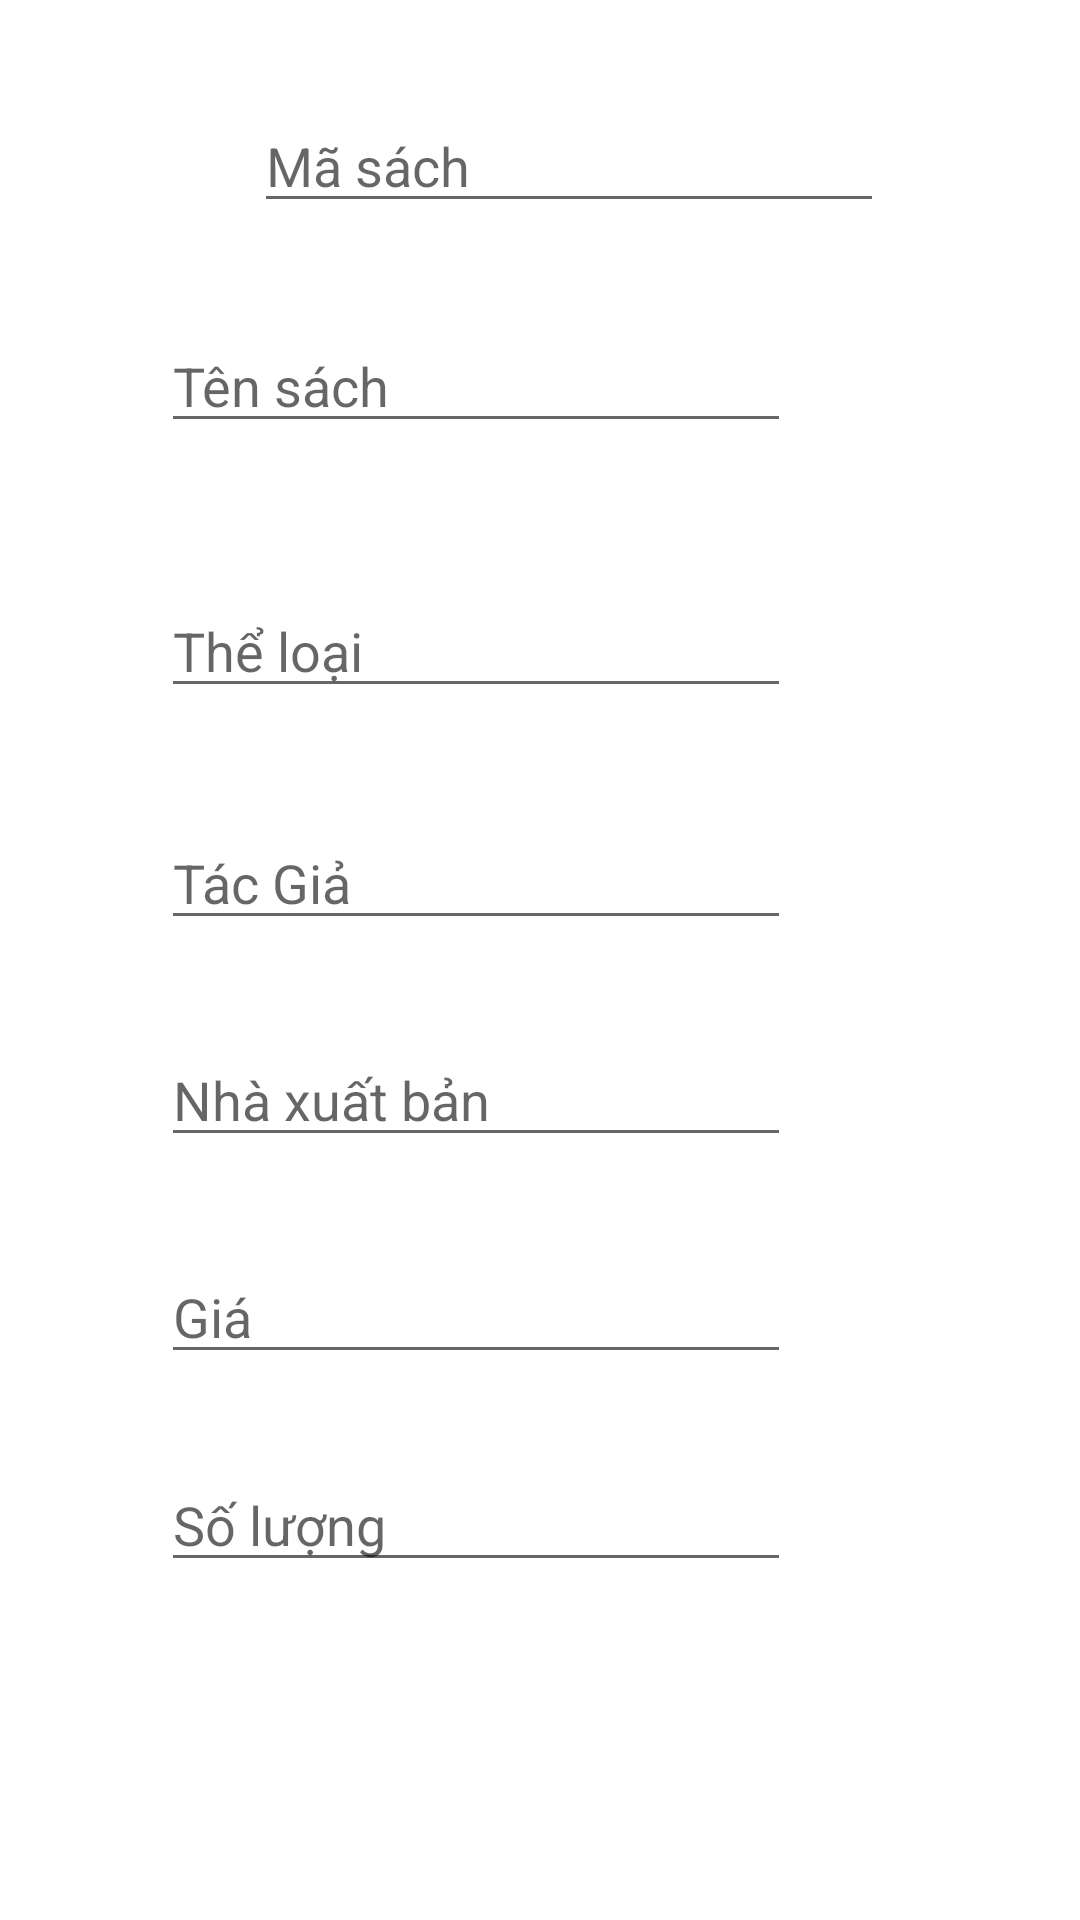

Write the Android layout XML for this screen, with the resource values it uses.
<!-- AndroidManifest.xml: application theme Theme.DA -->
<!-- res/layout/updatebook.xml -->
<?xml version="1.0" encoding="utf-8"?>

<androidx.constraintlayout.widget.ConstraintLayout
    xmlns:android="http://schemas.android.com/apk/res/android"
    xmlns:app="http://schemas.android.com/apk/res-auto"
    xmlns:tools="http://schemas.android.com/tools"
    android:layout_width="match_parent"
    android:layout_height="match_parent">


    <EditText
        android:id="@+id/ed_updateboookMaSach"
        android:layout_width="wrap_content"
        android:layout_height="wrap_content"
        android:layout_marginStart="79dp"
        android:layout_marginLeft="79dp"
        android:layout_marginTop="33dp"
        android:layout_marginEnd="28dp"
        android:layout_marginRight="28dp"
        android:ems="10"
        android:hint="Mã sách"
        android:inputType="textPersonName"
        app:layout_constraintEnd_toStartOf="@+id/img_updatebookUpdate"
        app:layout_constraintStart_toStartOf="parent"
        app:layout_constraintTop_toTopOf="parent" />


    <EditText
        android:id="@+id/ed_updatebookTenSach"
        android:layout_width="wrap_content"
        android:layout_height="wrap_content"
        android:layout_marginStart="79dp"
        android:layout_marginLeft="79dp"
        android:layout_marginTop="32dp"
        android:layout_marginEnd="122dp"
        android:layout_marginRight="122dp"
        android:ems="10"
        android:hint="Tên sách"
        android:inputType="textPersonName"
        app:layout_constraintEnd_toEndOf="parent"
        app:layout_constraintStart_toStartOf="parent"
        app:layout_constraintTop_toBottomOf="@+id/ed_updateboookMaSach" />


    <EditText
        android:id="@+id/ed_updatebookTheLoai"
        android:layout_width="wrap_content"
        android:layout_height="wrap_content"
        android:layout_marginStart="79dp"
        android:layout_marginLeft="79dp"
        android:layout_marginTop="47dp"
        android:layout_marginEnd="122dp"
        android:layout_marginRight="122dp"
        android:ems="10"
        android:hint="Thể loại"
        android:inputType="textPersonName"
        app:layout_constraintEnd_toEndOf="parent"
        app:layout_constraintStart_toStartOf="parent"
        app:layout_constraintTop_toBottomOf="@+id/ed_updatebookTenSach" />


    <EditText
        android:id="@+id/ed_updatebookTacGia"
        android:layout_width="wrap_content"
        android:layout_height="wrap_content"
        android:layout_marginStart="79dp"
        android:layout_marginLeft="79dp"
        android:layout_marginTop="36dp"
        android:layout_marginEnd="122dp"
        android:layout_marginRight="122dp"
        android:ems="10"
        android:hint="Tác Giả"
        android:inputType="textPersonName"
        app:layout_constraintEnd_toEndOf="parent"
        app:layout_constraintStart_toStartOf="parent"
        app:layout_constraintTop_toBottomOf="@+id/ed_updatebookTheLoai" />


    <EditText
        android:id="@+id/ed_updatebookNXB"
        android:layout_width="wrap_content"
        android:layout_height="wrap_content"
        android:layout_marginStart="79dp"
        android:layout_marginLeft="79dp"
        android:layout_marginTop="31dp"
        android:layout_marginEnd="122dp"
        android:layout_marginRight="122dp"
        android:ems="10"
        android:hint="Nhà xuất bản"
        android:inputType="textPersonName"
        app:layout_constraintEnd_toEndOf="parent"
        app:layout_constraintStart_toStartOf="parent"
        app:layout_constraintTop_toBottomOf="@+id/ed_updatebookTacGia" />


    <EditText
        android:id="@+id/ed_updatebookGia"
        android:layout_width="wrap_content"
        android:layout_height="wrap_content"
        android:layout_marginStart="79dp"
        android:layout_marginLeft="79dp"
        android:layout_marginTop="31dp"
        android:layout_marginEnd="122dp"
        android:layout_marginRight="122dp"
        android:ems="10"
        android:hint="Giá"
        android:inputType="textPersonName"
        app:layout_constraintEnd_toEndOf="parent"
        app:layout_constraintStart_toStartOf="parent"
        app:layout_constraintTop_toBottomOf="@+id/ed_updatebookNXB" />


    <EditText
        android:id="@+id/ed_updatebookSoLuong"
        android:layout_width="wrap_content"
        android:layout_height="wrap_content"
        android:layout_marginStart="79dp"
        android:layout_marginLeft="79dp"
        android:layout_marginTop="28dp"
        android:layout_marginEnd="122dp"
        android:layout_marginRight="122dp"
        android:ems="10"
        android:hint="Số lượng"
        android:inputType="textPersonName"
        app:layout_constraintEnd_toEndOf="parent"
        app:layout_constraintStart_toStartOf="parent"
        app:layout_constraintTop_toBottomOf="@+id/ed_updatebookGia" />

    <ImageView
        android:id="@+id/img_updatebookUpdate"
        android:layout_width="wrap_content"
        android:layout_height="wrap_content"
        android:layout_marginTop="25dp"
        android:layout_marginEnd="26dp"
        android:layout_marginRight="26dp"
        app:layout_constraintEnd_toEndOf="parent"
        app:layout_constraintStart_toEndOf="@+id/ed_updateboookMaSach"
        app:layout_constraintTop_toTopOf="parent"
        app:srcCompat="@drawable/add" />


</androidx.constraintlayout.widget.ConstraintLayout>
<!-- resources referenced by this layout -->
<resources>
  <style name="Theme.DA" parent="Theme.MaterialComponents.DayNight.DarkActionBar">
          
          <item name="colorPrimary">@color/purple_500</item>
          <item name="colorPrimaryVariant">@color/purple_700</item>
          <item name="colorOnPrimary">@color/white</item>
          
          <item name="colorSecondary">@color/teal_200</item>
          <item name="colorSecondaryVariant">@color/teal_700</item>
          <item name="colorOnSecondary">@color/black</item>
          
          <item name="android:statusBarColor" tools:targetApi="l">?attr/colorPrimaryVariant</item>
          
      </style>
  <!-- not gathered from this repository: default colours our renderer supplied (Android Studio template values) -->
  <color name="purple_500">#FF6200EE</color>
  <color name="purple_700">#FF3700B3</color>
  <color name="teal_200">#FF03DAC5</color>
  <color name="teal_700">#FF018786</color>
  <color name="black">#FF000000</color>
  <color name="white">#FFFFFFFF</color>
</resources>
